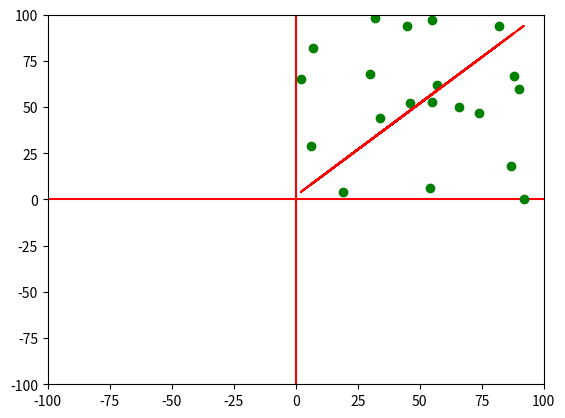

The script that saved this image:
import numpy as np
from matplotlib import pyplot as plt

#################
### Variables ###
#################
coordLim = 100  # Define the limit of the graphic
plt.isinteractive()
pointsX = []
pointsY = []
linePointsX = []
linePointsY = []

####################################
# receive the beginning and the    #
# destiny of the line and print it #
####################################
def printLine(cord1, cord2, lineCord1, lineCord2):
    #pointx = np.linspace(cord1[0], cord2[0])
    #pointy = np.linspace(cord1[1], cord2[1])
    plt.axhline(0, color="red")    #draw a red line that divide X axis
    plt.axvline(0, color="red")    #draw a red line that divide Y axis

    plt.xlim(-coordLim,coordLim)
    plt.ylim(-coordLim,coordLim)
    plt.plot(cord1, cord2, "go", lineCord1, lineCord2, "r-")
    plt.show()      #use .draw() when time pause is enabled

    #plt.pause(0.5) #tiempo de espera para que muestre la imagen
    #plt.close()    #cierra la gráfica

class TrainingGrounds:
    def __init__(self, m, b):
        self.m          = m #between 0 y 100
        self.b          = b #between 0 y 1
        self.generate_new_dot()
        self.classify_dot()

    def generate_new_dot(self):
        self.dot = np.random.rand(2)*100
        self.classify_dot()

    def classify_dot(self):
        if(0>self.m*self.dot[0]+self.b-self.dot[1]):
            self.C=1
        else:
            self.C=0
        return self.C

class Perceptron(object):
    """Implements a perceptron network"""
    def __init__(self, input_size, lr=0.5, epochs=100):
        self.W = np.zeros(input_size+1)
        # add one for bias
        self.epochs = epochs
        self.lr = lr

    def activation_fn(self, x):
        #return (x >= 0).astype(np.float32)
        return 1 if x >= 0 else 0

    def predict(self, X):
        x = np.insert(X, 0, 1)
        z = self.W.T.dot(x)
        a = self.activation_fn(z)
        return a

    def fit(self, X, d):
        for _ in range(self.epochs):
            y = self.predict(X)
            x = np.insert(X, 0, 1)
            e = d - y
            self.W = self.W + self.lr * e * x



if __name__ == "__main__":
    m = 1
    b = 2
    trainer = TrainingGrounds(m,b)
    x = trainer.dot
    y = trainer.C

    percept = Perceptron(2)

    for i in range(1000):
        trainer.generate_new_dot()

        X = trainer.dot
        d = trainer.C

        percept.fit(X, d)


    for i in range(20):
        trainer.generate_new_dot()

        X = trainer.dot
        d = trainer.C

        pointsX.append(int(X[0]))
        pointsY.append(int(X[1]))

        y = m*pointsX[i]+b      #finds the points in Y axis of the dividing line

        linePointsX.append(m*int(X[0]))
        linePointsY.append(y)

        p = percept.predict(X)

        print("Point ", pointsX[i], ",", pointsY[i], " -- predict ", p, " answer ", d)

    printLine(pointsX, pointsY, linePointsX, linePointsY)   #print the graphic with all elements